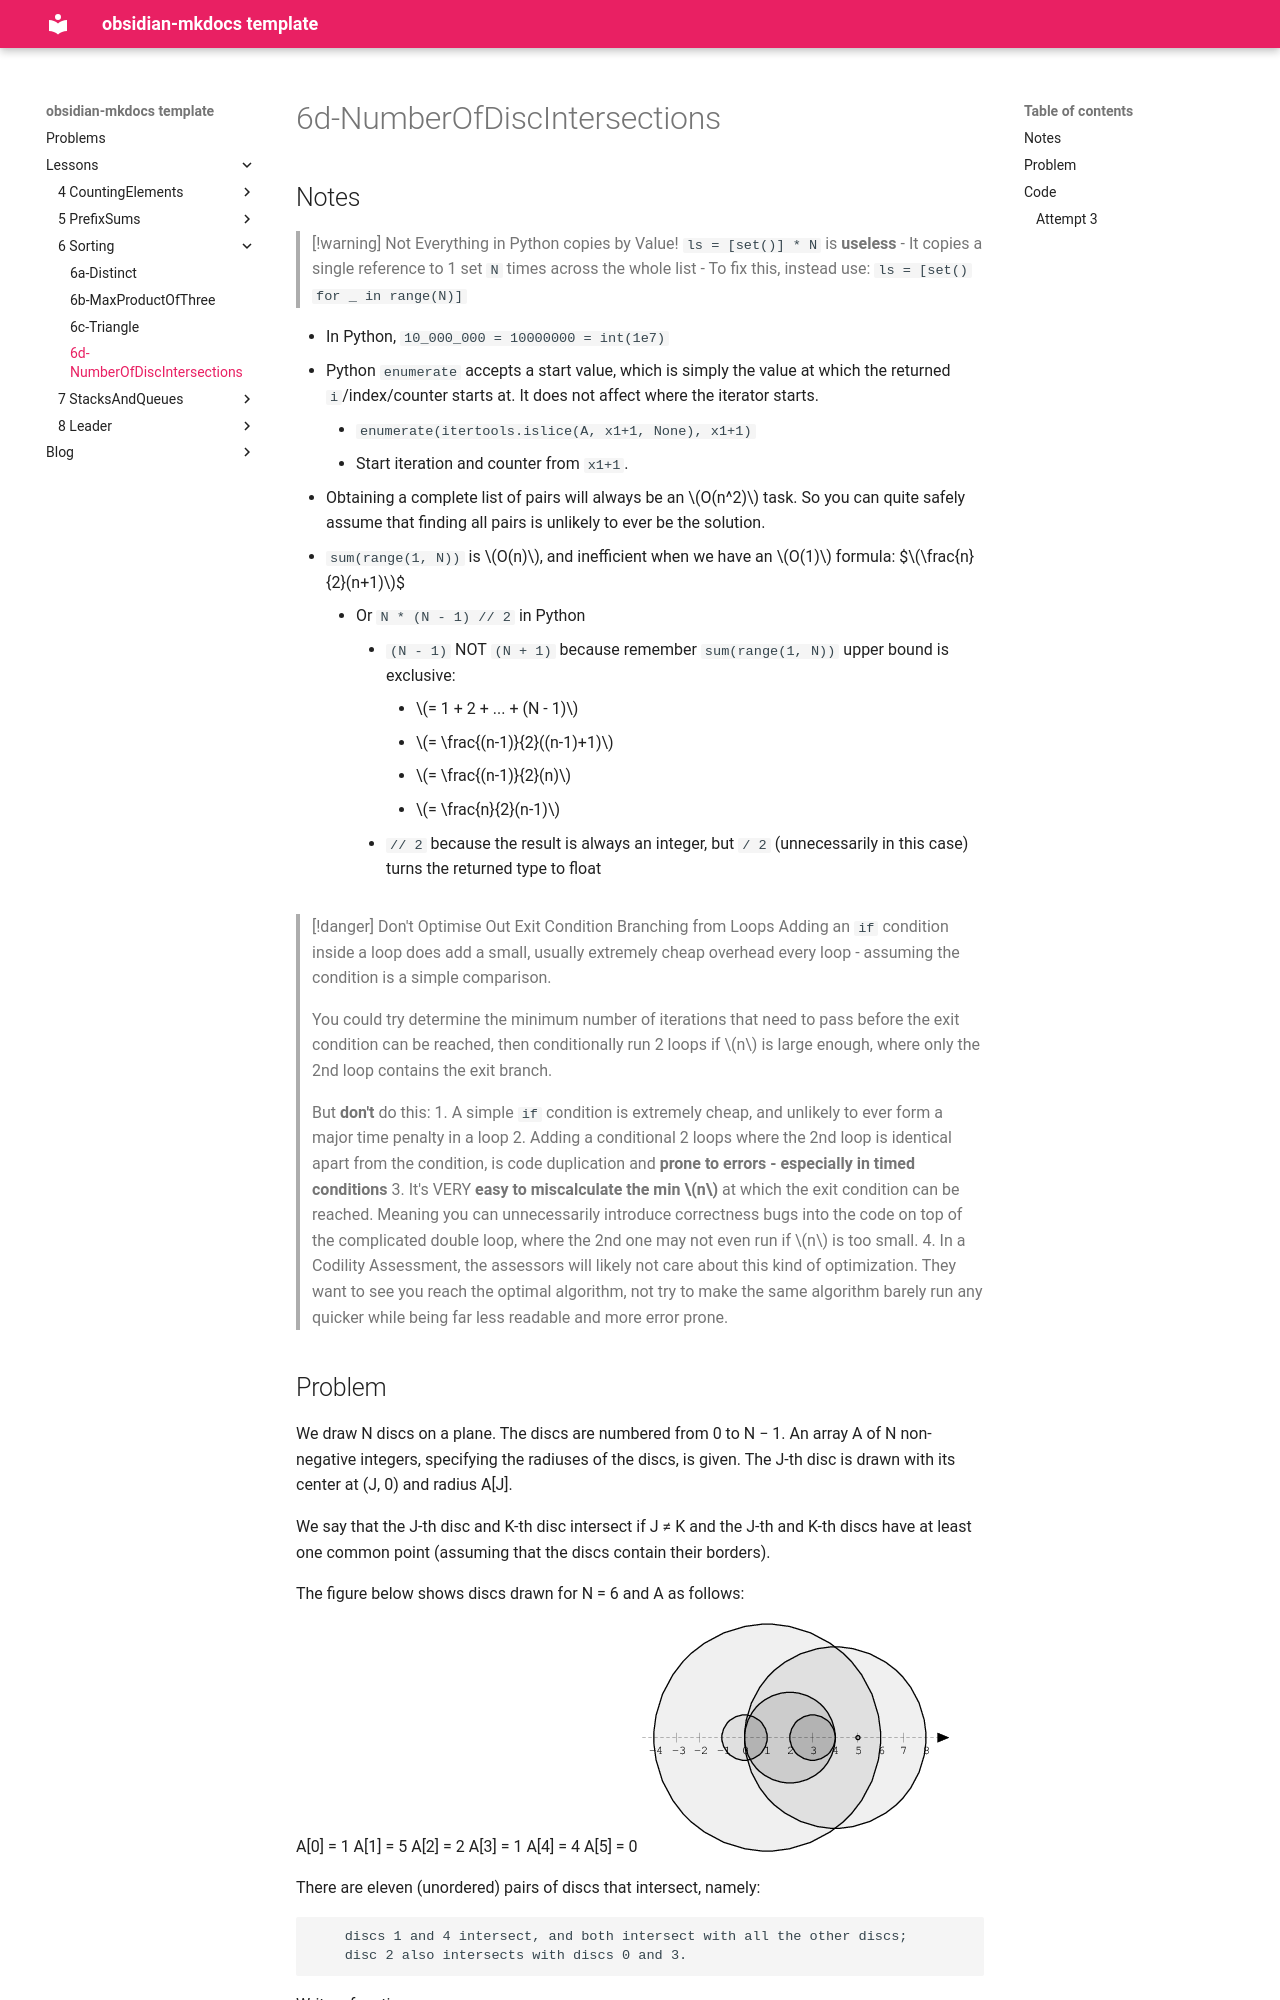

repository: hs1955/codility-python · page: Lessons/6-Sorting/6d-NumberOfDiscIntersections/index.html · generator: mkdocs

# 6d-NumberOfDiscIntersections
## Notes
> [!warning] Not Everything in Python copies by Value!
> `ls = [set()] * N` is **useless**
> - It copies a single reference to 1 set `N` times across the whole list
> - To fix this, instead use: `ls = [set() for _ in range(N)]`

- In Python, `10_000_000 = 10000000 = int(1e7)`
- Python `enumerate` accepts a start value, which is simply the value at which the returned `i`/index/counter starts at. It does not affect where the iterator starts.
	- `enumerate(itertools.islice(A, x1+1, None), x1+1)`
	- Start iteration and counter from `x1+1`.
- Obtaining a complete list of pairs will always be an $O(n^2)$ task. So you can quite safely assume that finding all pairs is unlikely to ever be the solution.
- `sum(range(1, N))` is $O(n)$, and inefficient when we have an $O(1)$ formula: $$\frac{n}{2}(n+1)$$
	- Or `N * (N - 1) // 2` in Python
		- `(N - 1)`  NOT `(N + 1)` because remember `sum(range(1, N))` upper bound is exclusive:
			- $= 1 + 2 + ... + (N - 1)$
			- $= \frac{(n-1)}{2}((n-1)+1)$
			- $= \frac{(n-1)}{2}(n)$
			- $= \frac{n}{2}(n-1)$
		- `// 2` because the result is always an integer, but `/ 2` (unnecessarily in this case) turns the returned type to float
